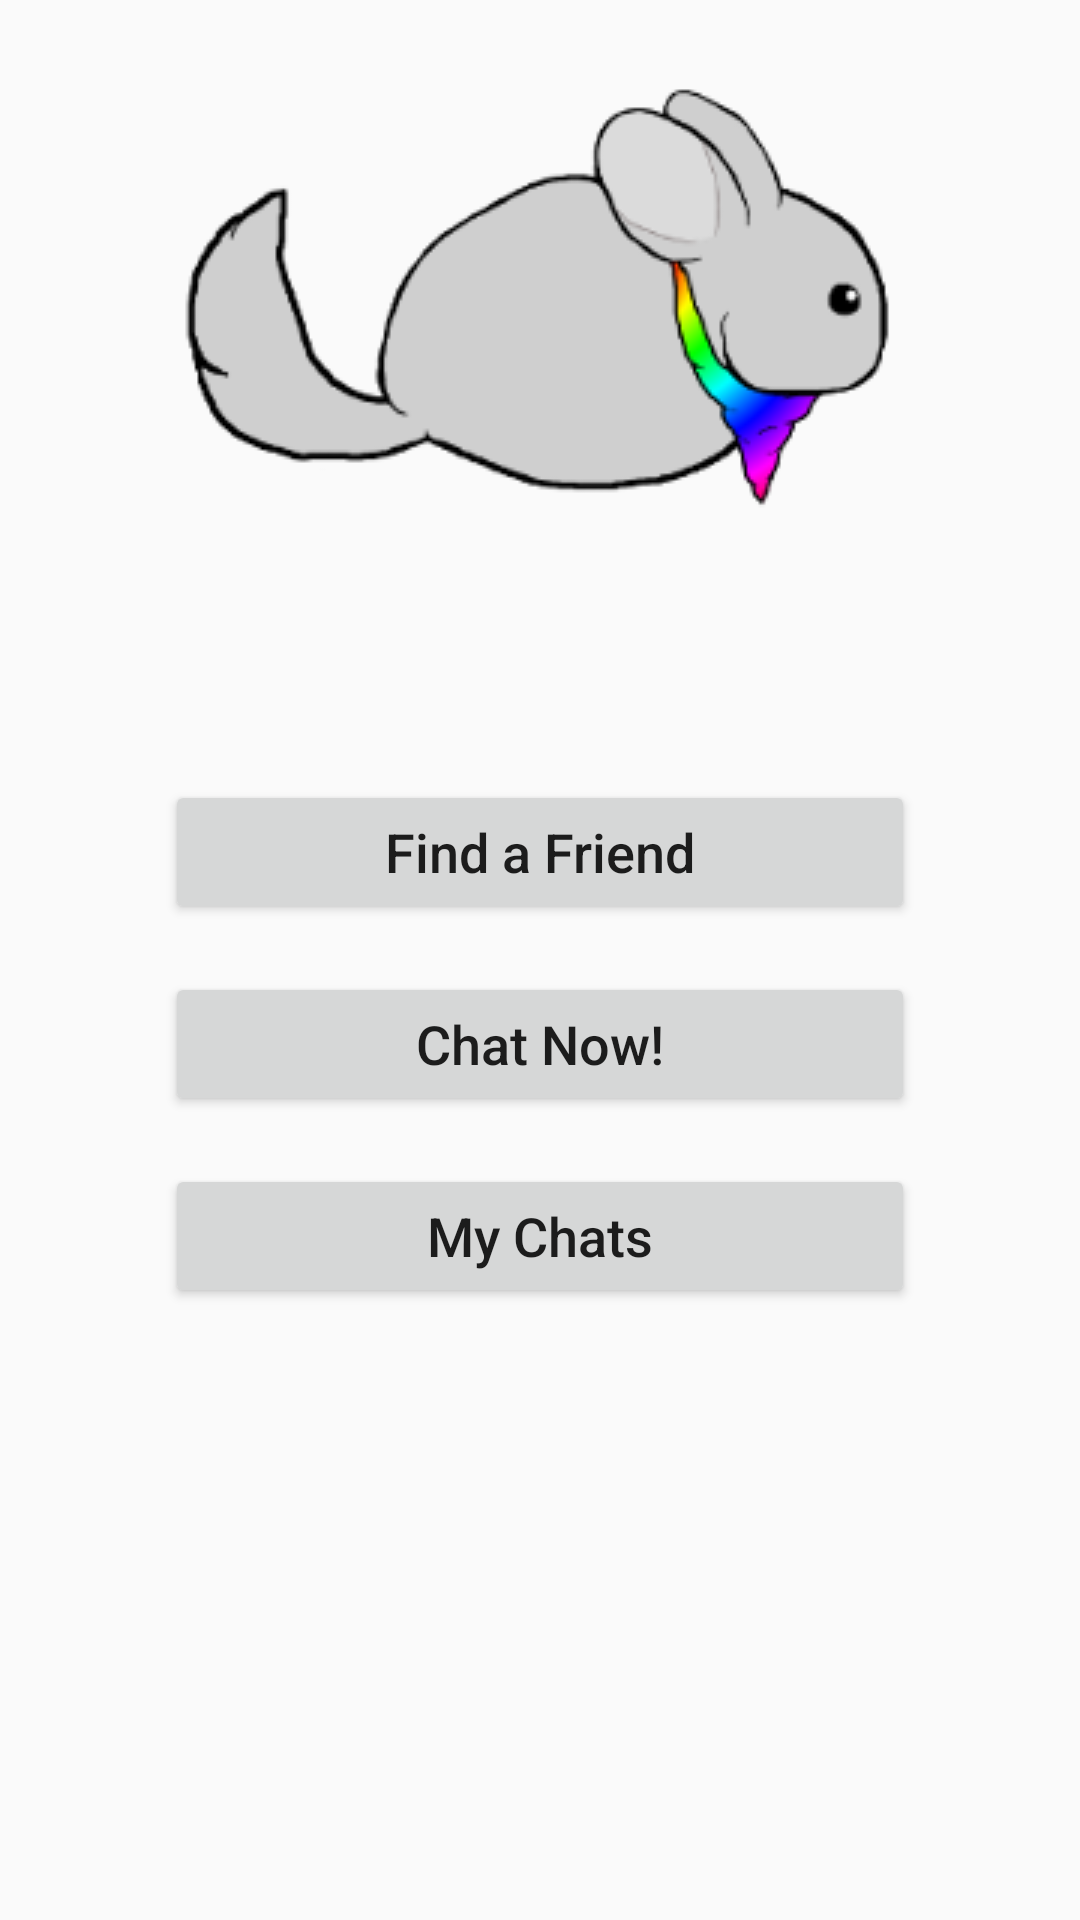

This screen was rendered from an Android layout file. Write that file and the resources it references.
<!-- AndroidManifest.xml: application theme AppTheme -->
<!-- res/layout/activity_mainmenu.xml -->
<?xml version="1.0" encoding="utf-8"?>
<RelativeLayout
    xmlns:android="http://schemas.android.com/apk/res/android"
    xmlns:app="http://schemas.android.com/apk/res-auto"
    android:orientation="vertical"
    android:layout_width="match_parent"
    android:layout_height="match_parent">

    <ImageView
        android:id="@+id/imageView"
        android:layout_width="wrap_content"
        android:layout_height="wrap_content"
        android:layout_alignParentTop="true"
        android:layout_centerHorizontal="true"
        android:layout_marginTop="@dimen/activity_vertical_margin"
        app:srcCompat="@drawable/chinchillachatlogo_fi1" />

    <Button
        android:id="@+id/findAFriendButton"
        android:layout_width="wrap_content"
        android:layout_height="wrap_content"
        android:layout_below="@+id/imageView"
        android:layout_alignStart="@id/imageView"
        android:layout_alignEnd="@id/imageView"
        android:layout_marginTop="75dp"
        android:textSize="@dimen/button_text_size"
        android:textAllCaps="false"
        android:text="@string/action_find_a_friend" />

    <Button
        android:id="@+id/chatNowButton"
        android:layout_width="match_parent"
        android:layout_height="wrap_content"
        android:layout_alignStart="@id/imageView"
        android:layout_alignEnd="@id/imageView"
        android:layout_below="@+id/findAFriendButton"
        android:layout_marginTop="@dimen/activity_vertical_margin"
        android:text="@string/action_chat_now"
        android:textSize="@dimen/button_text_size"
        android:textAllCaps="false" />

    <Button
        android:id="@+id/myChatsButton"
        android:layout_width="match_parent"
        android:layout_height="wrap_content"
        android:layout_alignStart="@id/imageView"
        android:layout_alignEnd="@id/imageView"
        android:layout_below="@+id/chatNowButton"
        android:layout_marginTop="@dimen/activity_vertical_margin"
        android:text="@string/action_my_chats"
        android:textSize="@dimen/button_text_size"
        android:textAllCaps="false" />

</RelativeLayout>
<!-- resources referenced by this layout -->
<resources>
  <dimen name="activity_vertical_margin">16dp</dimen>
  <dimen name="button_text_size">18sp</dimen>
  <!-- drawable chinchillachatlogo_fi1: png bitmap (drawable, 14163 bytes) -->
  <string name="action_chat_now">Chat Now!</string>
  <string name="action_find_a_friend">Find a Friend</string>
  <string name="action_my_chats">My Chats</string>
  <style name="AppTheme" parent="Theme.AppCompat.Light.DarkActionBar">
          
          <item name="colorPrimary">@color/colorPrimary</item>
          <item name="colorPrimaryDark">@color/colorPrimaryDark</item>
          <item name="colorAccent">@color/colorAccent</item>
      </style>
  <color name="colorPrimary">#3F51B5</color>
  <color name="colorPrimaryDark">#303F9F</color>
  <color name="colorAccent">#FF4081</color>
</resources>
